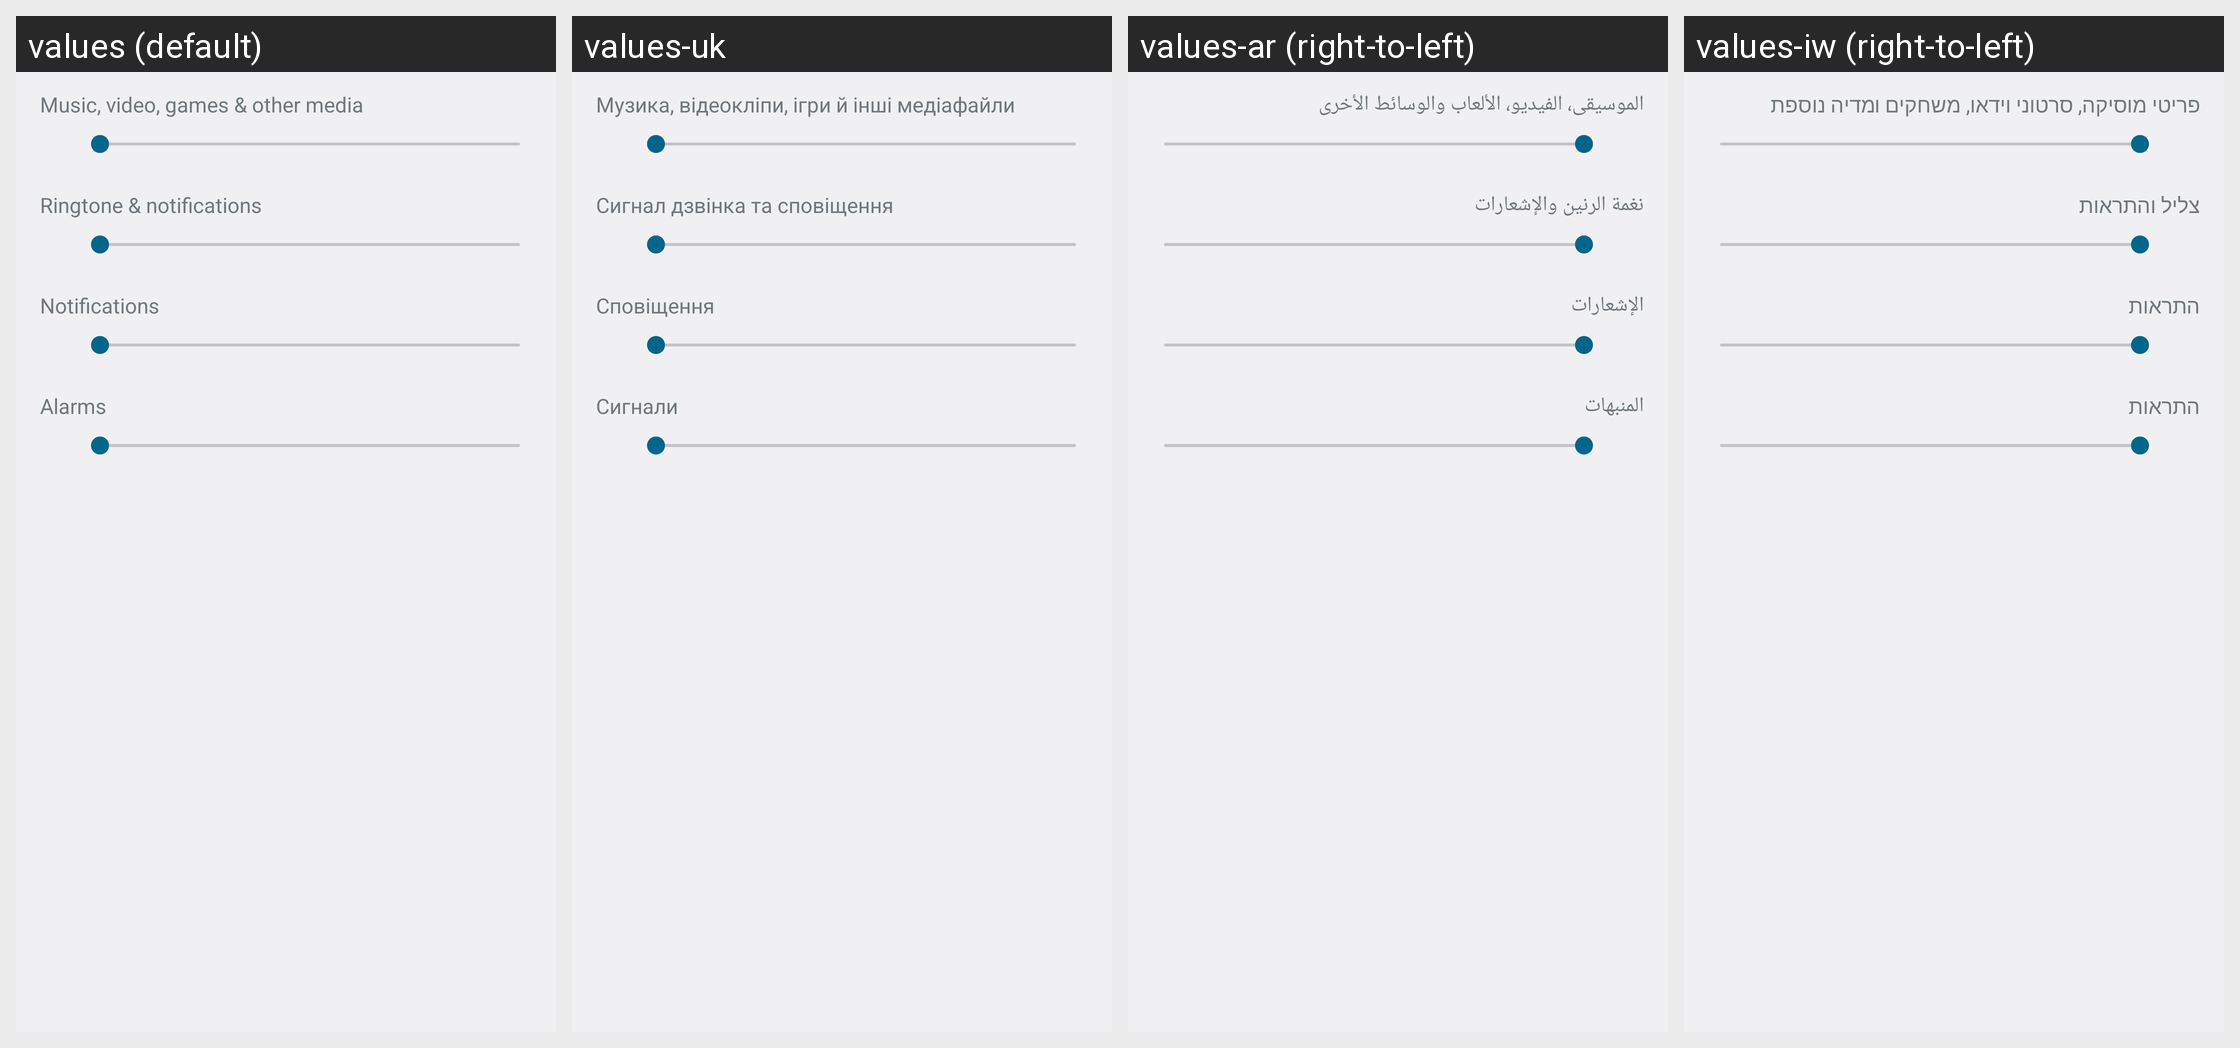

The Android screen above is rendered under several locales of the same app. Produce the string resources it draws, with the default and per-locale values.
Android screen res/layout/preference_dialog_ringervolume.xml rendered under 4 locales, left to right: values (default), values-uk, values-ar (right-to-left), values-iw (right-to-left). Device: Nexus 5 (rendered at 1080×1920; each locale shown at half size, 540×960, under a caption strip naming it); theme Theme.Holo.
Other locales in the repository, not shown: values-af, values-am, values-bs, values-ca, values-cs, values-da, values-de, values-en, values-en-rCA, values-en-rGB, values-es, values-es-rES, values-es-rUS, values-et, values-eu, values-fa, values-fi, values-fr, values-fr-rCA, values-gl, values-hr, values-hu, values-in, values-is, values-it, values-ja, values-jv, values-kk, values-ko, values-lt, values-lv, values-mk, values-ms, values-nb, values-nl, values-pl, values-pt, values-pt-rBR, values-pt-rPT, values-rm, values-ro, values-ru, values-sk, values-sl, values-sq, values-sr, values-su, values-sv, values-sw, values-tl, values-tr, values-vi, values-zh-rCN, values-zh-rHK, values-zh-rTW, values-zu, values-zz-rZZ.
Strings drawn on this screen, with the default value and each locale's value (text and hints the layout hard-codes, and strings that could not be matched under every locale, appear in the picture but are not listed):

volume_media_description
  values: Music, video, games & other media
  values-uk: Музика, відеокліпи, ігри й інші медіафайли
  values-ar: الموسيقى، الفيديو، الألعاب والوسائط الأخرى
  values-iw: פריטי מוסיקה, סרטוני וידאו, משחקים ומדיה נוספת

volume_ring_description
  values: Ringtone & notifications
  values-uk: Сигнал дзвінка та сповіщення
  values-ar: نغمة الرنين والإشعارات
  values-iw: צליל והתראות

volume_notification_description
  values: Notifications
  values-uk: Сповіщення
  values-ar: الإشعارات
  values-iw: התראות

volume_alarm_description
  values: Alarms
  values-uk: Сигнали
  values-ar: المنبهات
  values-iw: התראות
